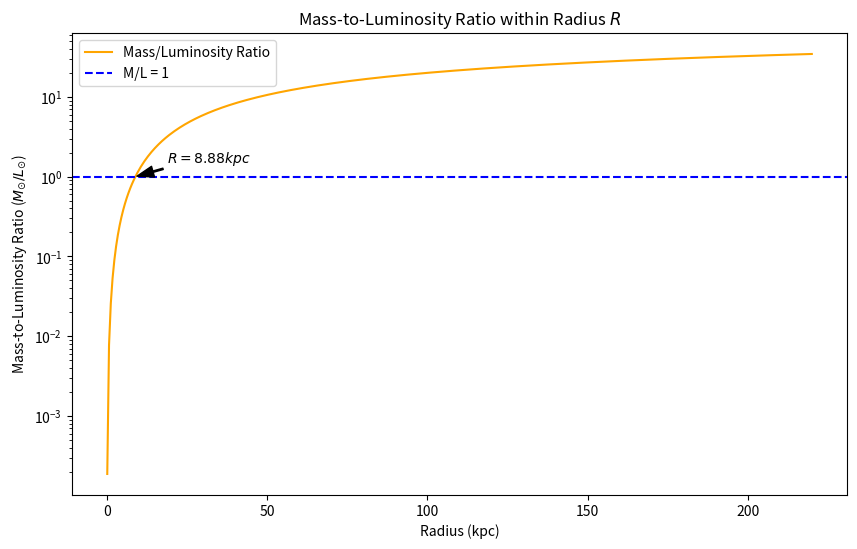

Here is the Python script that generated this plot: (Note: this script raises an exception after producing the figure.)
import numpy as np
import matplotlib.pyplot as plt


# Constants for the universe and NFW profile
rho_crit = 132.9  #M_sun/Kpc^3
M_200 = 1e12  #M_sun
c = 8  #Concentration parameter
L_tot = 3e10  #solar luminosities

#R200
R_200 = (3 * M_200 / (800 * np.pi * rho_crit))**(1/3)  # in kpc

#Rs
R_s = R_200 / c

#rho_0
rho_0 = M_200 / (4 * np.pi * R_s**3 * (np.log(1 + c) - c / (1 + c)))

#Mass within radius R for NFW profile
def mass_nfw(R, rho_0, R_s):
    return 4 * np.pi * rho_0 * R_s**3 * (np.log(1 + R / R_s) - R / (R + R_s))

# Radii
R_values = np.linspace(0.1, 220, 400)

#Mass within each radius
M_R = np.array([mass_nfw(R, rho_0, R_s) for R in R_values])

#Mass-to-luminosity ratio within each radius
M_to_L_ratio = M_R / L_tot

#Plotting
plt.figure(figsize=(10, 6))
plt.plot(R_values, M_to_L_ratio, label='Mass/Luminosity Ratio', color = 'orange')
plt.xlabel('Radius (kpc)')
plt.ylabel('Mass-to-Luminosity Ratio ($M_{\odot}/L_{\odot}$)')
plt.title('Mass-to-Luminosity Ratio within Radius $R$')
plt.grid(False)
plt.yscale('log')

plt.axhline(y=1, color='blue', linestyle='--', label='M/L = 1')
intersect_radius = np.interp(1, M_to_L_ratio, R_values)
plt.annotate(f'$R = {intersect_radius:.2f} kpc$', xy=(intersect_radius, 1), xytext=(intersect_radius+10, 1.5),
             arrowprops=dict(facecolor='black', shrink=0.05, width=1, headwidth=8))

plt.legend()
plt.show()

display(R_200)
